Photos from the image-classification dataset "Imagenes360" in the GitHub repository AgroJuan/Imagenes360. Its 6 classes are: aceptable, borrosa, correct, nitida, sobreexpuesta, subexpuesta.

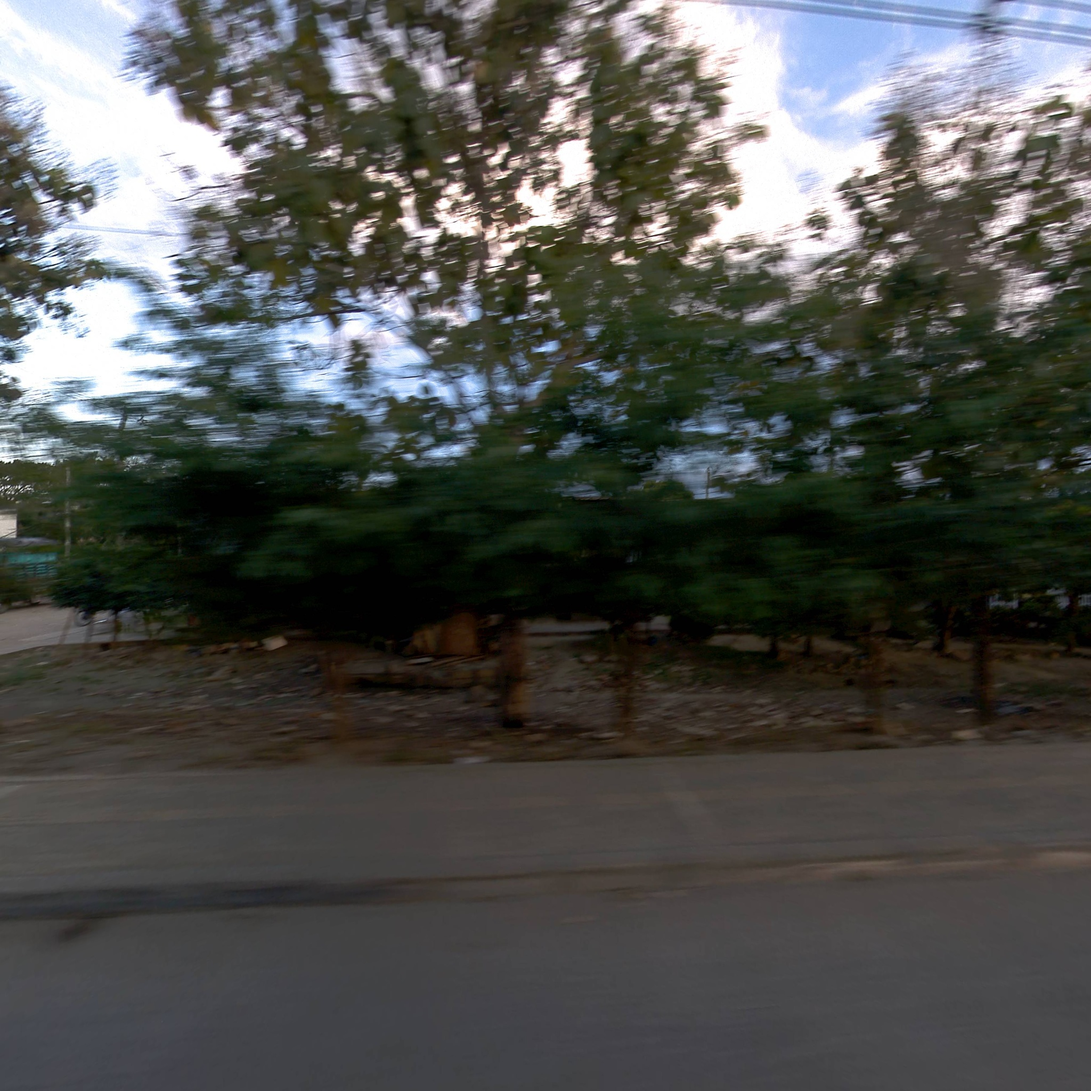
Label: correct

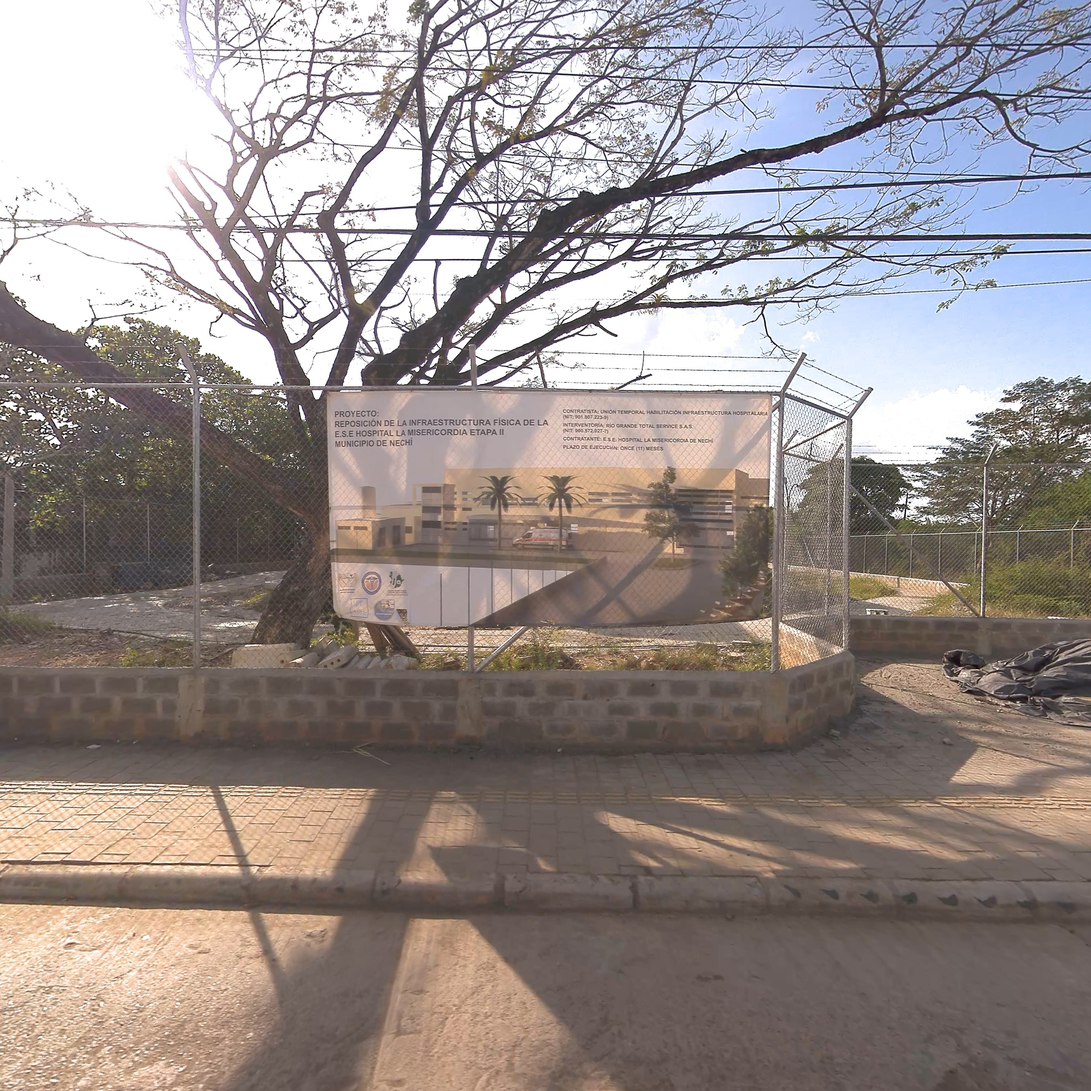
Label: correct

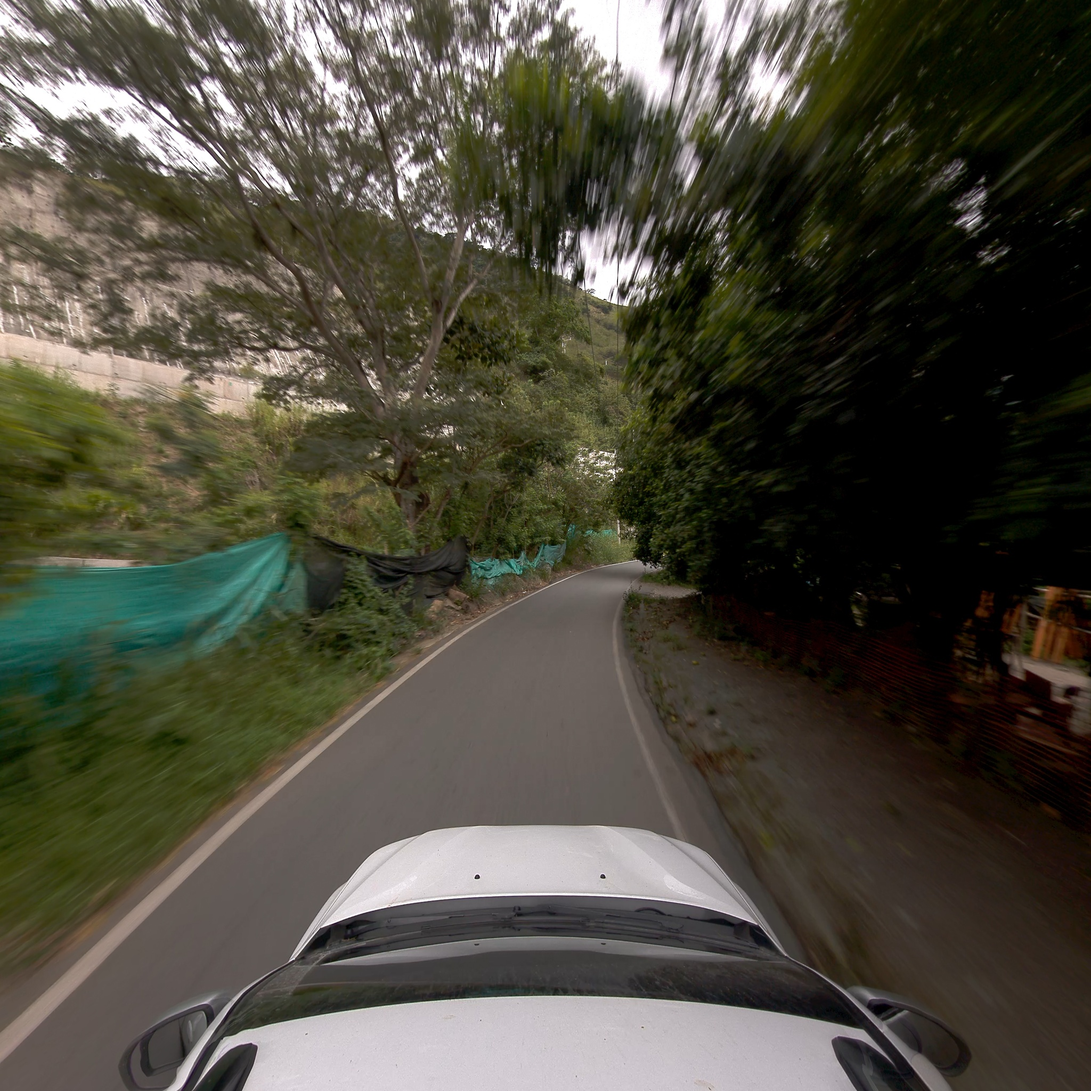
Label: correct

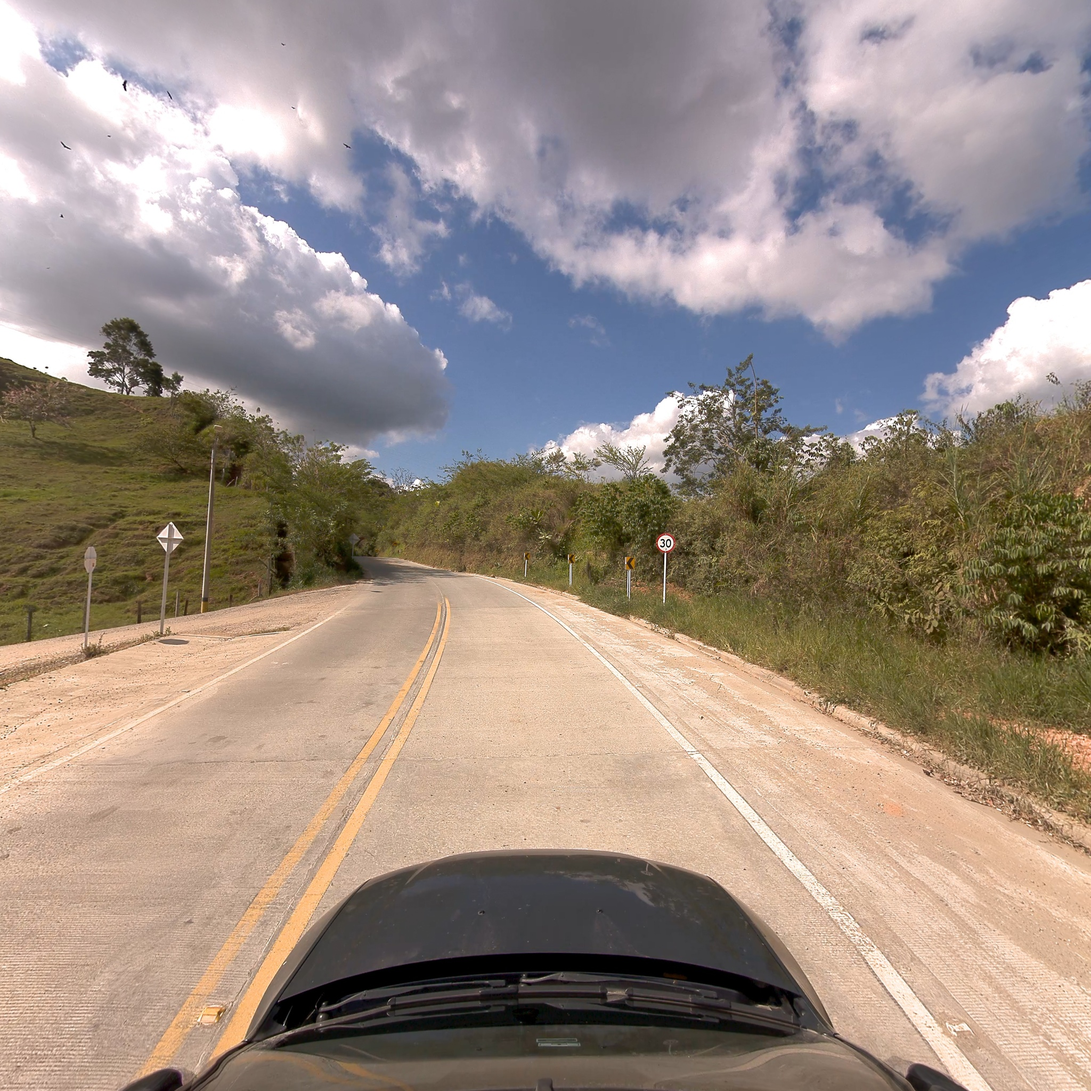
Label: nitida

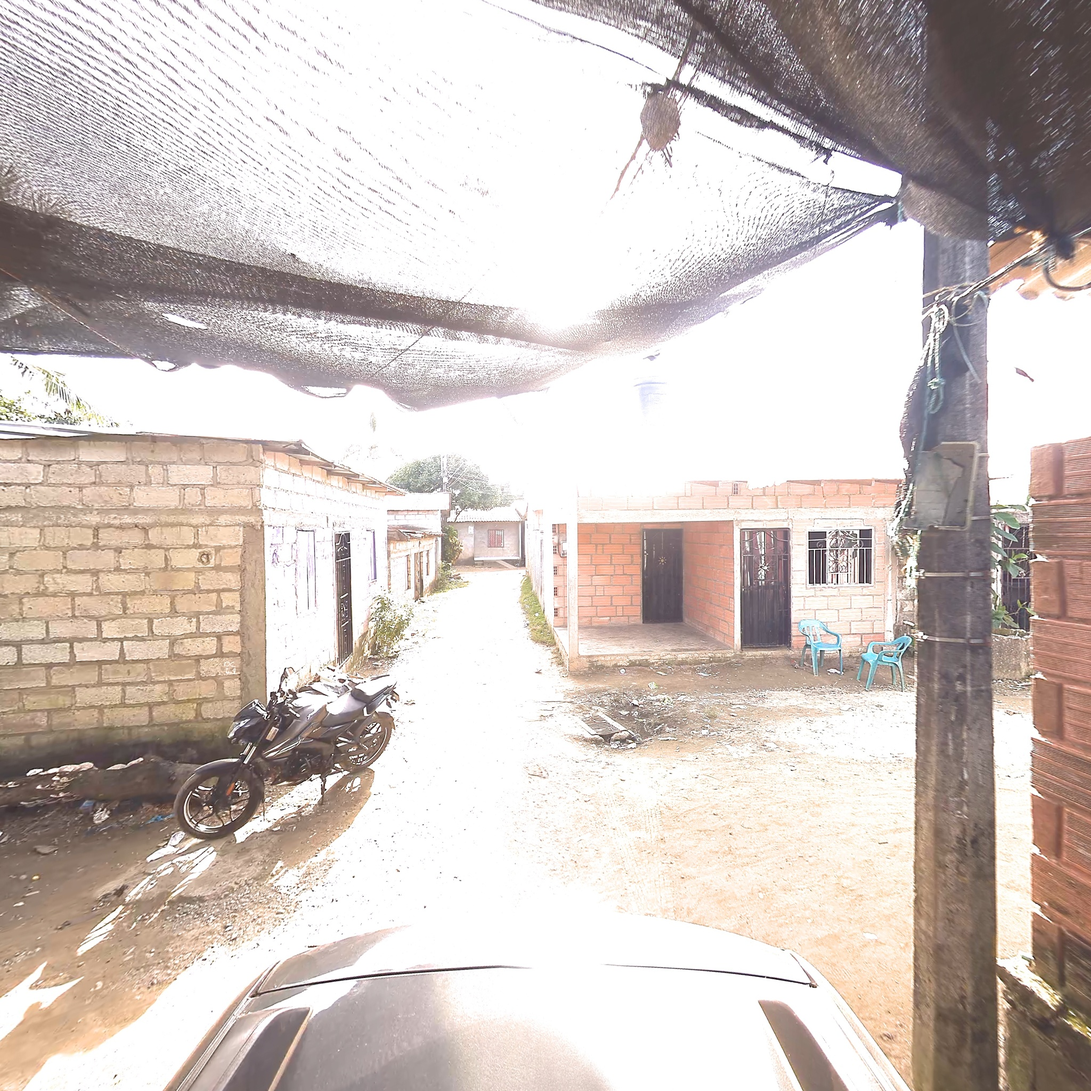
Label: aceptable

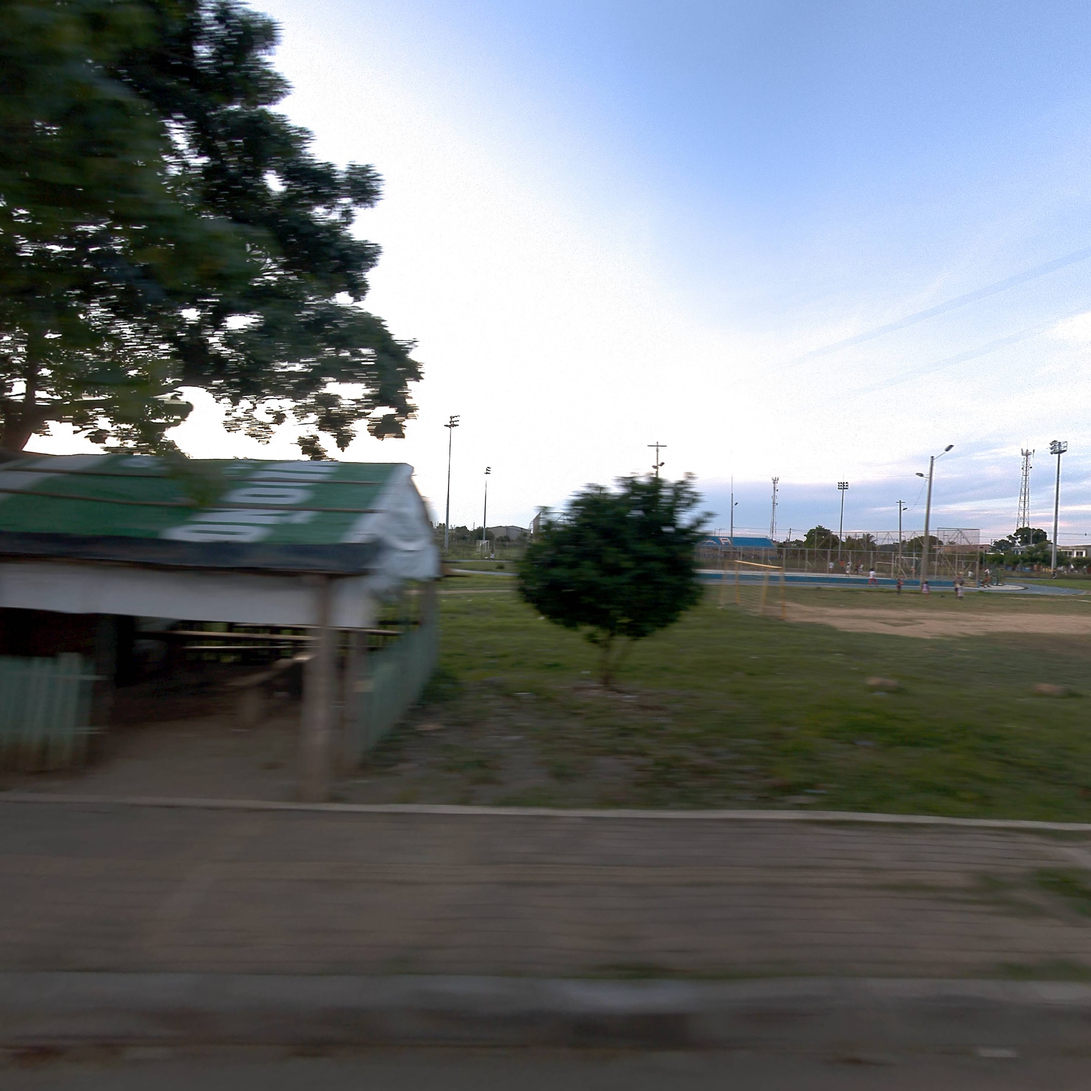
Label: borrosa
